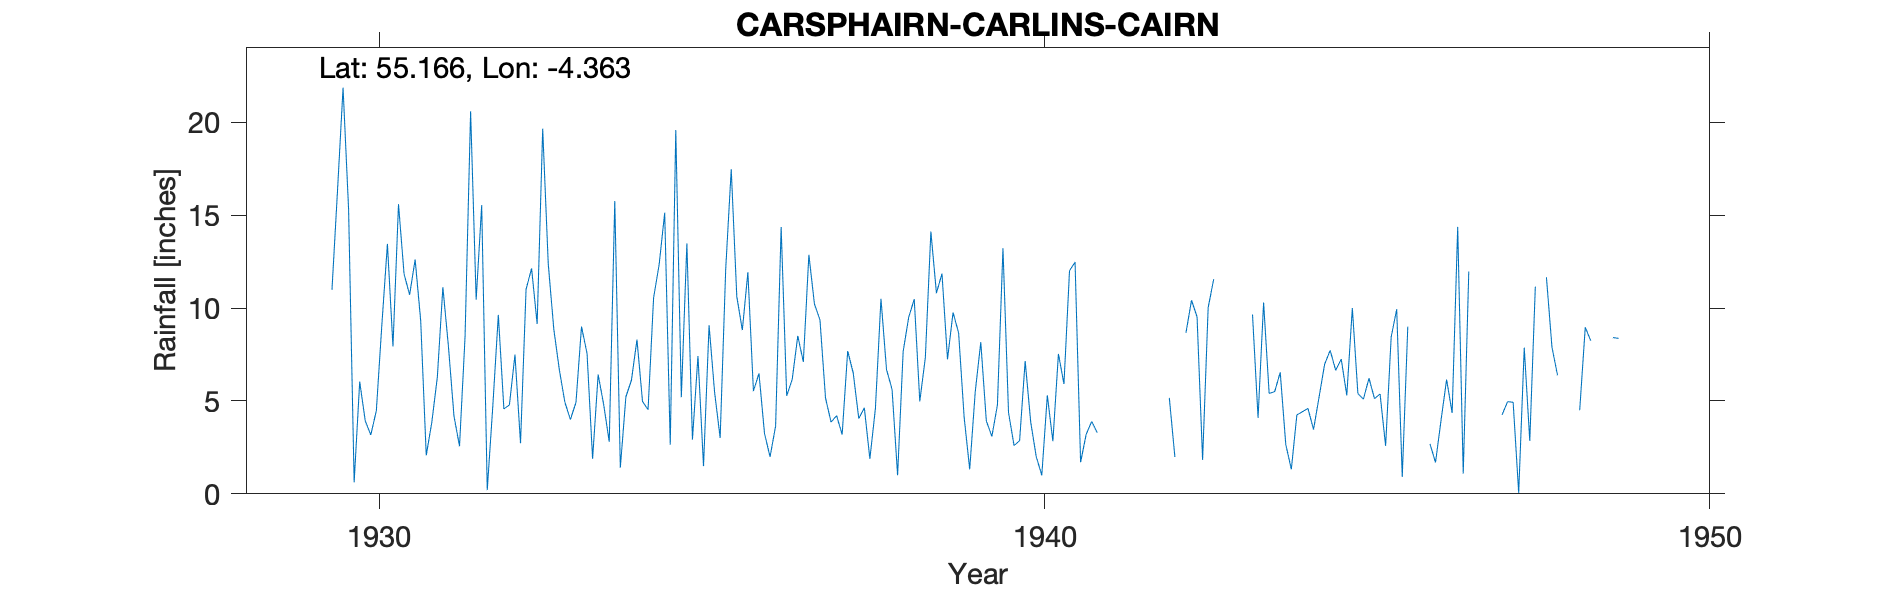

Source data for this figure (header and first rows):
CARSPHAIRN, CARLIN'S CAIRN, , , , , , , , , , , , , , , , , , , , , , , 
Grid ref, NX496883, Long, -4.363, Lat, 55.17, Elevation, 1250, ft, , , , , , , , , , , , , , , 
Station no, 5018/5, , , , , , , , , , , , , , , , , , , , , , 
, 1920, 1921, 1922, 1923, 1924, 1925, 1926, 1927, 1928, 1929, 1930, 1931, 1932, 1933, 1934, 1935, 1936, 1937, 1938, 1939, 1940, 1941, 1942
January, , , , , , , , , , , 15.31, 12.61, 15.54, 12.39, 15.76, 5.2, 11.93, 10.22, 10.5, 7.24, 2.6, 1.7, 
February, , , , , , , , , , , 0.62, 9.33, 0.2, 8.87, 1.41, 13.48, 5.53, 9.36, 6.69, 9.76, 2.86, 3.2, 3.37
March, , , , , , , , , , , 6.04, 2.07, 4.71, 6.68, 5.22, 2.92, 6.48, 5.16, 5.62, 8.66, 7.15, 3.9, 
April, , , , , , , , , , , 3.93, 3.84, 9.63, 4.93, 6.11, 7.42, 3.25, 3.86, 1, 4.12, 3.87, 3.29, 
May, , , , , , , , , , , 3.17, 6.28, 4.57, 4, 8.3, 1.49, 1.99, 4.21, 7.66, 1.32, 2, , 5.16
June, , , , , , , , , , , 4.47, 11.12, 4.79, 4.92, 4.97, 9.07, 3.65, 3.19, 9.5, 5.5, 1, , 1.98
July, , , , , , , , , , , 9.11, 7.94, 7.49, 9, 4.53, 5.46, 14.36, 7.69, 10.48, 8.16, 5.3, , 
August, , , , , , , , , , , 13.45, 4.19, 2.72, 7.55, 10.55, 3.01, 5.27, 6.5, 4.98, 3.92, 2.83, , 8.67
September, , , , , , , , , , , 7.93, 2.56, 11.01, 1.89, 12.34, 12.09, 6.17, 4.05, 7.33, 3.09, 7.53, , 10.42
October, , , , , , , , , , 10.98, 15.59, 8.46, 12.13, 6.42, 15.13, 17.47, 8.5, 4.63, 14.12, 4.78, 5.91, , 9.53
November, , , , , , , , , , 16.32, 11.84, 20.59, 9.14, 4.8, 2.64, 10.62, 7.1, 1.88, 10.8, 13.22, 12.01, , 1.83
December, , , , , , , , , , 21.86, 10.71, 10.45, 19.65, 2.8, 19.58, 8.81, 12.87, 4.6, 11.85, 4.38, 12.47, , 10.02
Total, , , , , , , , , , , 102.2, 99.44, 101.6, 74.25, 106.5, 97.04, 87.1, 65.35, 100.5, 74.15, 65.53, , 
1929 Sept estimated and removed, , , , , , , , , , , , , , , , , , , , , , , 
1942 Jan 9, Mar 4.5, Apr 4, July 4.98 an…, , , , , , , , , , , , , , , , , , , , , , , 
1943 Feb 9.47, Mar 3.59, May 5.91, June …, , , , , , , , , , , , , , , , , , , , , , , 
1946 Jan 11, Feb 5.5, Mar 3.5, Dec 9 and…, , , , , , , , , , , , , , , , , , , , , , , 
1947 Jan 8.5, Mar 6, Ap 11, Dec 4.5 and …, , , , , , , , , , , , , , , , , , , , , , , 
